Image classification data set "dataset" (chanheehi/Pig-Posture-Classification-Using-Deep-Learning on GitHub). Class labels (4): lying on belly, lying on side, sitting, standing.

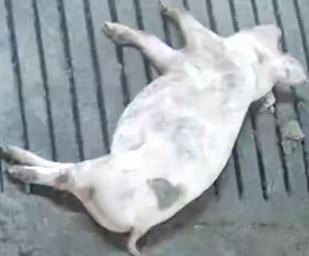
Label: lying on side

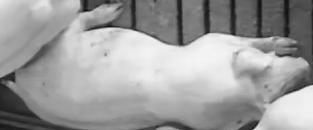
Label: lying on belly

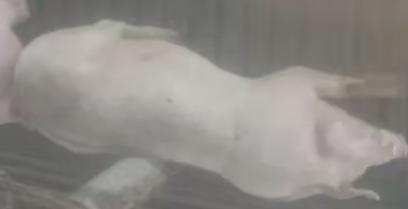
Label: lying on belly

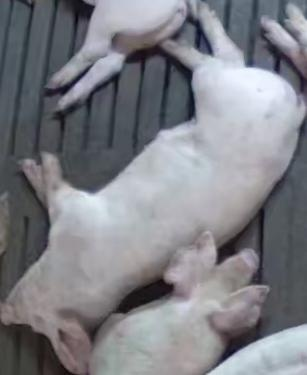
Label: lying on side

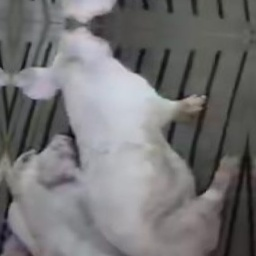
Label: sitting

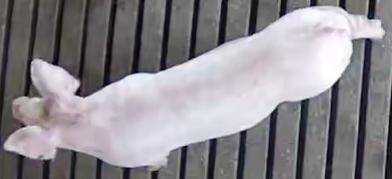
Label: standing
